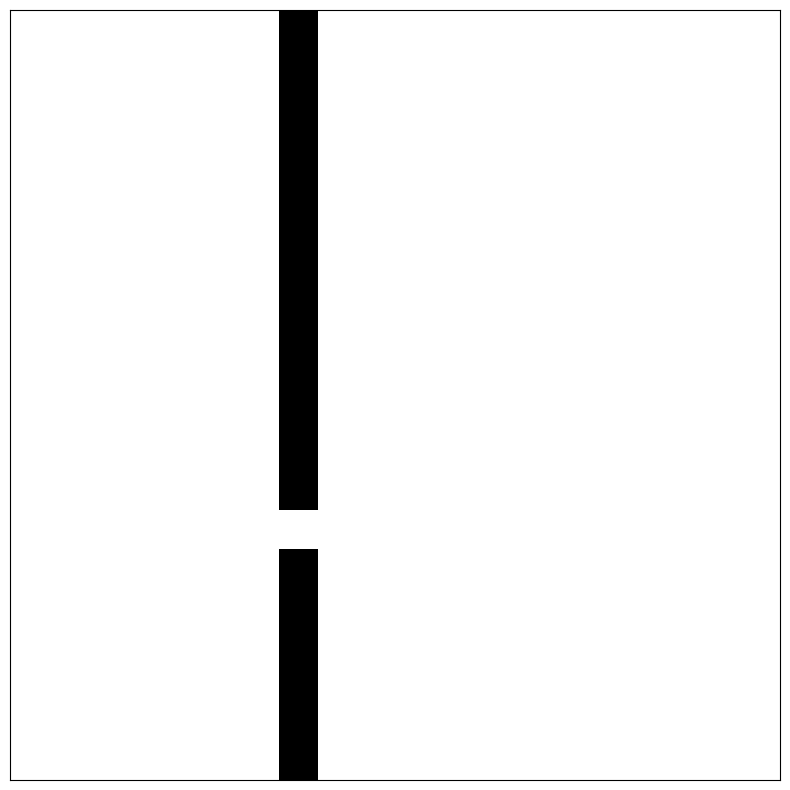

Here is the Python script that generated this plot: (Note: this script raises an exception after producing the figure.)
import numpy as np
from random import randint, getrandbits
from PIL import Image
import matplotlib.pyplot as pyplot
from math import floor, ceil


class Chamber:
    def __init__(self, min_row, max_row, min_col, max_col):
        self.min_row = min_row
        self.max_row = max_row
        self.min_col = min_col
        self.max_col = max_col

def orientation(chamber):
    min_row = chamber.min_row
    max_row = chamber.max_row
    min_col = chamber.min_col
    max_col = chamber.max_col
    if (max_row - min_row) > (max_col - min_col):
        direcction = 'H'
    elif (max_row - min_row) < (max_col - min_col):
        direction = 'V'
    else:
        if bool(getrandbits(1)):
            direction = 'V'
        else:
            direction = 'H'
    return direction


def split(chamber, maze):
    direction = orientation(chamber)
    min_row = chamber.min_row
    max_row = chamber.max_row
    min_col = chamber.min_col
    max_col = chamber.max_col
    if direction == 'V':
        value = ex_rand(min_col, max_col)
        gap = in_rand(min_row, max_row)
        draw_line(maze, direction, value, min_row, max_row, gap)
    elif direction == 'H':
        value = ex_rand(min_row, max_row)
        gap = in_rand(min_row, max_row)
        draw_line(maze, direction, value, min_col, max_col, gap)
    return maze

def ex_rand(min, max):
    return randint(min + 1, max - 1)

def in_rand(min,max):
    return randint(min, max)

def draw_line(array, direction, value, min, max, gap):
    if direction == "H":
        array[value, min:max] = 1
        array[value, gap] = 0
    elif direction == "V":
        array[min:max, value] = 1
        array[gap, value] = 0
    return array

def derive_first_children(direction, value, size):
    first_children = []
    if direction == 'V':
        child_1 = Chamber(0, size, 0, value - 1)
        child_2 = Chamber(0, size, value + 1, size)
    elif direction == 'H':
        child_1 = Chamber(0, value - 1, 0, size)
        child_2 = Chamber(value + 1, size, 0, size)
    first_children.append(child_1)
    first_children.append(child_2)
    return first_children

def create_maze(size):
    # Create a starting blank chamber
    maze = np.zeros((size, size), dtype=bool)
    if bool(getrandbits(1)):
        direction = 'V'
    else:
        direction = 'H'
    value = ex_rand(floor(0.25 * size) , ceil(0.75 * size))
    gap = in_rand(0, size - 1)
    draw_line(maze, direction, value, 0, size, gap)
    first_children = derive_first_children(direction, value, size)
    return maze, first_children

def draw_maze(maze):
    pyplot.figure(figsize=(10, 10))
    pyplot.imshow(maze, cmap=pyplot.cm.binary, interpolation='nearest')
    pyplot.xticks([]), pyplot.yticks([])
    pyplot.show()


maze, first_children = create_maze(20)
draw_maze(maze)

for child in first_children:
    print(child.min_row, child.max_row, child.min_col, child.max_col)
    maze = split(child, maze)

draw_maze(maze)
